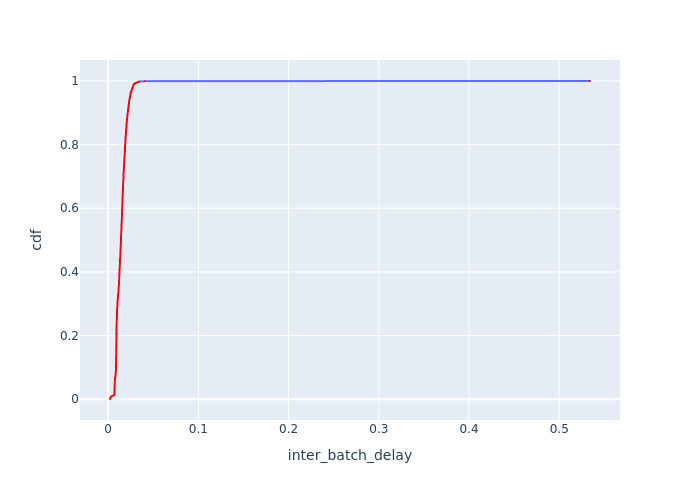

Source data for this figure (header and first rows):
Batch Id, inter_batch_delay, cdf
4602, 0.002021, 0.0004548
3300, 0.002059, 0.0009095
4020, 0.002206, 0.001364
3525, 0.002232, 0.001819
2718, 0.002332, 0.002274
3438, 0.002359, 0.002729
4220, 0.002412, 0.003183
2719, 0.00245, 0.003638
2716, 0.002471, 0.004093
2717, 0.00253, 0.004548
2721, 0.002669, 0.005002
2715, 0.002823, 0.005457
3708, 0.002994, 0.005912
3969, 0.003032, 0.006367
2720, 0.003103, 0.006821
4277, 0.003167, 0.007276
4249, 0.003183, 0.007731
2958, 0.003551, 0.008186
3013, 0.003694, 0.00864
4463, 0.003867, 0.009095
4136, 0.003889, 0.00955
3379, 0.004417, 0.01
2725, 0.004451, 0.01046
4343, 0.005177, 0.01091
4868, 0.006003, 0.01137
4820, 0.006039, 0.01182
4276, 0.006127, 0.01228
4874, 0.00679, 0.01273
4893, 0.006802, 0.01319
4806, 0.00684, 0.01364
4906, 0.006884, 0.0141
4866, 0.006886, 0.01455
4891, 0.006887, 0.01501
4894, 0.006888, 0.01546
4890, 0.006888, 0.01592
4905, 0.006909, 0.01637
4869, 0.006917, 0.01683
4863, 0.006932, 0.01728
4878, 0.006937, 0.01774
4902, 0.006938, 0.01819
4892, 0.006954, 0.01864
4886, 0.006971, 0.0191
4895, 0.006972, 0.01955
4872, 0.006979, 0.02001
4903, 0.006983, 0.02046
4864, 0.006983, 0.02092
4884, 0.006985, 0.02137
4599, 0.006987, 0.02183
4885, 0.006987, 0.02228
4897, 0.006988, 0.02274
4889, 0.00699, 0.02319
4801, 0.006994, 0.02365
4896, 0.006994, 0.0241
4901, 0.006997, 0.02456
4882, 0.006997, 0.02501
4870, 0.007005, 0.02547
4883, 0.007011, 0.02592
4908, 0.007017, 0.02638
4822, 0.007022, 0.02683
4862, 0.007025, 0.02729
... 2,139 more rows
